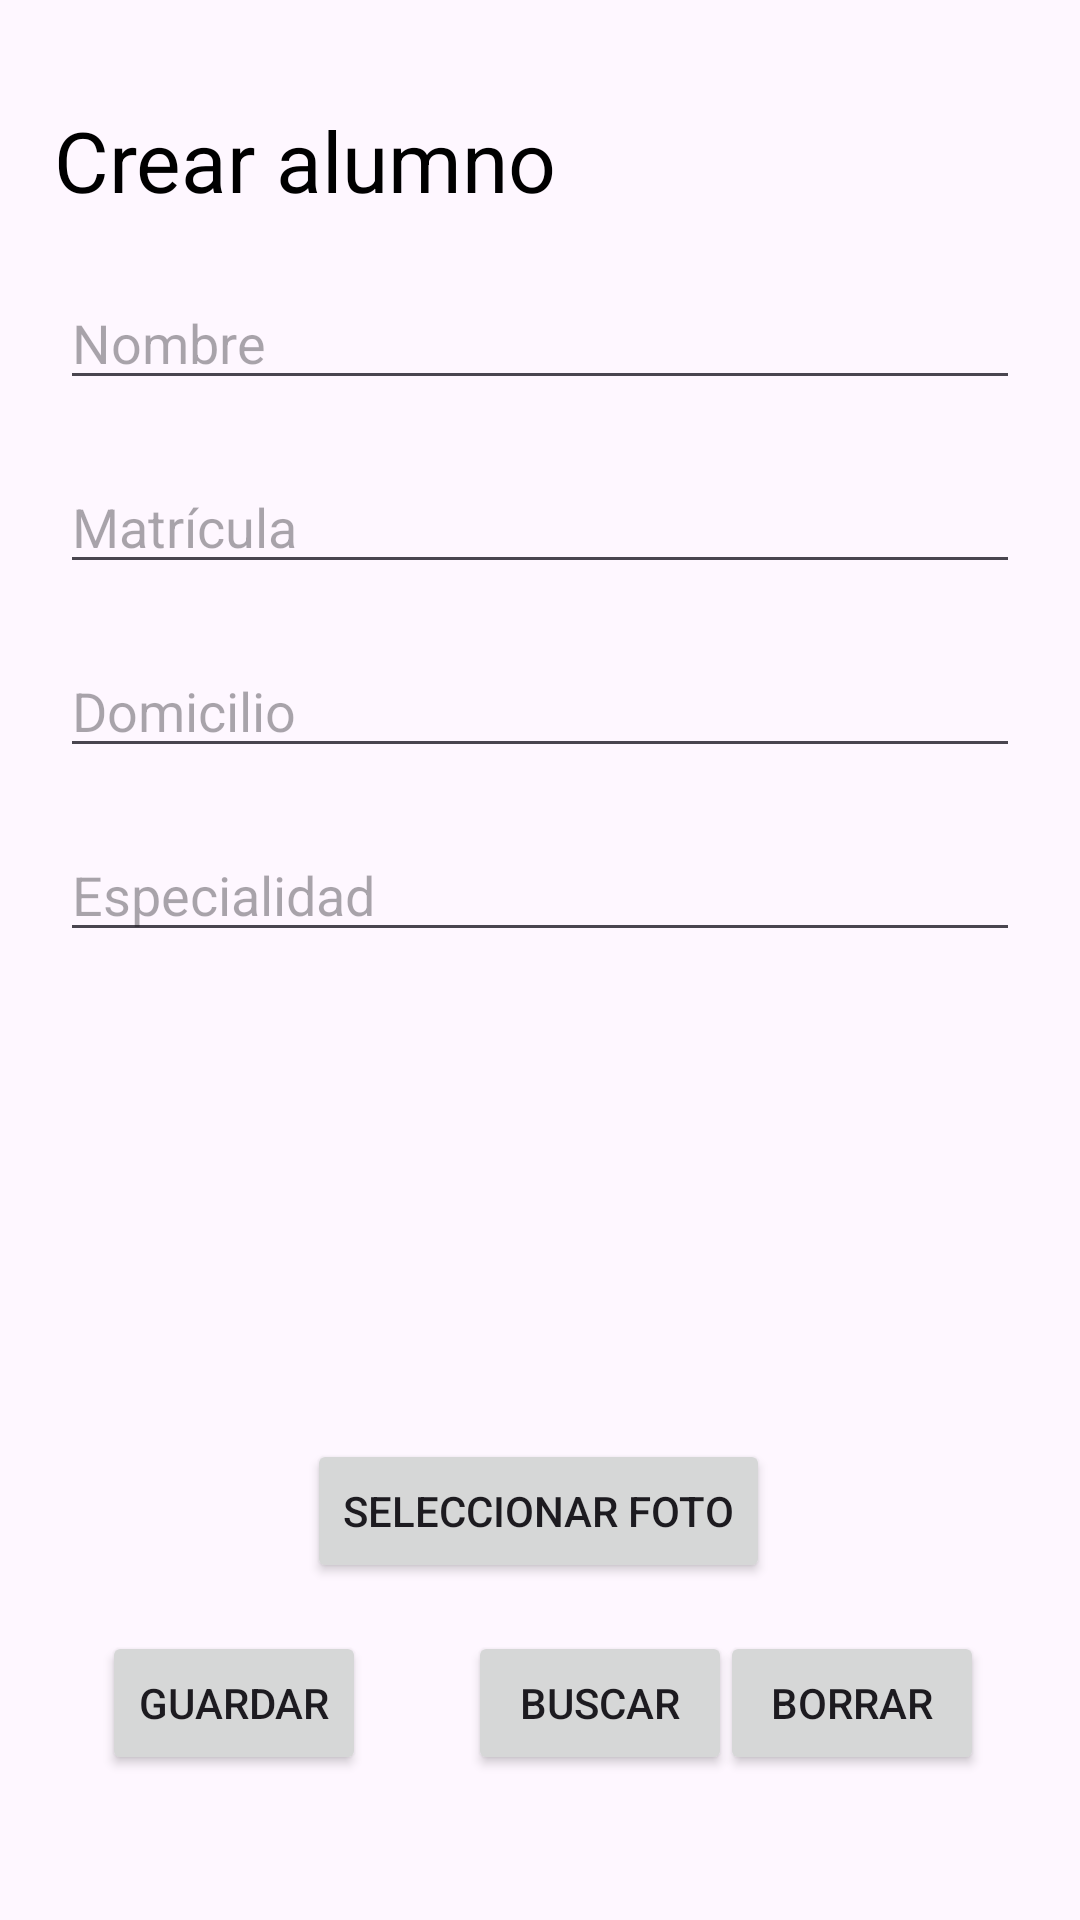

Here is an Android app screen rendered from its layout file. Give the layout XML and the strings, colors and styles it references.
<!-- AndroidManifest.xml: application theme Theme.AlumnosDBApp -->
<!-- res/layout/fragment_notifications.xml -->
<?xml version="1.0" encoding="utf-8"?>
<androidx.constraintlayout.widget.ConstraintLayout xmlns:android="http://schemas.android.com/apk/res/android"
    xmlns:app="http://schemas.android.com/apk/res-auto"
    xmlns:tools="http://schemas.android.com/tools"
    android:layout_width="match_parent"
    android:layout_height="match_parent"
    tools:context=".ui.notifications.NotificationsFragment">

    <TextView
        android:id="@+id/text_notifications"
        android:layout_width="match_parent"
        android:layout_height="wrap_content"
        android:layout_marginStart="18dp"
        android:layout_marginTop="8dp"
        android:layout_marginEnd="8dp"
        android:text="Crear alumno"
        android:textColor="@color/black"
        android:textAlignment="textStart"
        android:textSize="28sp"
        app:layout_constraintBottom_toBottomOf="parent"
        app:layout_constraintEnd_toEndOf="parent"
        app:layout_constraintHorizontal_bias="1.0"
        app:layout_constraintStart_toStartOf="parent"
        app:layout_constraintTop_toTopOf="parent"
        app:layout_constraintVertical_bias="0.045" />

    <EditText
        android:id="@+id/etNombre"
        android:layout_width="match_parent"
        android:layout_height="wrap_content"
        android:layout_marginTop="20dp"
        android:hint="Nombre"
        android:layout_marginStart="20dp"
        android:layout_marginEnd="20dp"
        app:layout_constraintEnd_toEndOf="parent"
        app:layout_constraintStart_toStartOf="parent"
        app:layout_constraintTop_toBottomOf="@+id/text_notifications" />

    <EditText
        android:id="@+id/etMatricula"
        android:layout_width="match_parent"
        android:layout_height="wrap_content"
        android:layout_marginTop="20dp"
        android:hint="Matrícula"
        android:maxLines="1"
        android:singleLine="true"
        android:inputType="number"
        android:layout_marginStart="20dp"
        android:layout_marginEnd="20dp"
        app:layout_constraintEnd_toEndOf="parent"
        app:layout_constraintStart_toStartOf="parent"
        app:layout_constraintTop_toBottomOf="@+id/etNombre" />
    <EditText
        android:id="@+id/etDomicilio"
        android:layout_width="match_parent"
        android:layout_height="wrap_content"
        android:layout_marginTop="20dp"
        android:hint="Domicilio"
        android:inputType="text"
        android:singleLine="false"
        android:layout_marginStart="20dp"
        android:layout_marginEnd="20dp"
        app:layout_constraintEnd_toEndOf="parent"
        app:layout_constraintStart_toStartOf="parent"
        app:layout_constraintTop_toBottomOf="@+id/etMatricula" />
    <EditText
        android:id="@+id/etEspecialidad"
        android:layout_width="match_parent"
        android:layout_height="wrap_content"
        android:layout_marginTop="20dp"
        android:hint="Especialidad"
        android:inputType="text"
        android:layout_marginStart="20dp"
        android:layout_marginEnd="20dp"
        app:layout_constraintEnd_toEndOf="parent"
        app:layout_constraintStart_toStartOf="parent"
        app:layout_constraintTop_toBottomOf="@+id/etDomicilio" />

    <ImageView
        android:id="@+id/imageView2"
        android:layout_width="125dp"
        android:layout_height="125dp"
        android:layout_marginTop="16dp"
        app:layout_constraintEnd_toEndOf="parent"
        app:layout_constraintStart_toStartOf="parent"
        app:layout_constraintTop_toBottomOf="@+id/etEspecialidad" />

    <Button
        android:id="@+id/pickPhoto"
        android:layout_width="wrap_content"
        android:layout_height="wrap_content"
        android:text="Seleccionar foto"
        app:layout_constraintBottom_toBottomOf="parent"
        app:layout_constraintEnd_toEndOf="parent"
        app:layout_constraintHorizontal_bias="0.498"
        app:layout_constraintStart_toStartOf="parent"
        app:layout_constraintTop_toBottomOf="@+id/imageView2"
        app:layout_constraintVertical_bias="0.159" />

    <Button
        android:id="@+id/btnGuardar"
        android:layout_width="wrap_content"
        android:layout_height="wrap_content"
        android:layout_marginTop="16dp"
        android:text="Guardar"
        app:layout_constraintEnd_toStartOf="@+id/btnBuscar"
        app:layout_constraintStart_toStartOf="parent"
        app:layout_constraintTop_toBottomOf="@+id/pickPhoto" />

    <Button
        android:id="@+id/btnBuscar"
        android:layout_width="wrap_content"
        android:layout_height="wrap_content"
        android:layout_marginStart="156dp"
        android:layout_marginTop="16dp"
        android:text="Buscar"
        app:layout_constraintEnd_toStartOf="@+id/btnBorrar"
        app:layout_constraintHorizontal_bias="0.04"
        app:layout_constraintStart_toStartOf="parent"
        app:layout_constraintTop_toBottomOf="@+id/pickPhoto" />

    <Button
        android:id="@+id/btnBorrar"
        android:layout_width="wrap_content"
        android:layout_height="wrap_content"
        android:layout_marginTop="16dp"
        android:layout_marginEnd="32dp"
        android:text="Borrar"
        app:layout_constraintEnd_toEndOf="parent"
        app:layout_constraintTop_toBottomOf="@+id/pickPhoto" />
</androidx.constraintlayout.widget.ConstraintLayout>
<!-- resources referenced by this layout -->
<resources>
  <color name="black">#FF000000</color>
  <style name="Theme.AlumnosDBApp" parent="Base.Theme.AlumnosDBApp" />
  <style name="Base.Theme.AlumnosDBApp" parent="Theme.Material3.DayNight.NoActionBar">
          
          
      </style>
</resources>
